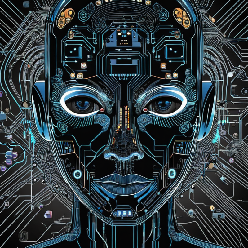
Generation parameters embedded in this image by ComfyUI (PNG 'prompt' text chunk: the API-format workflow graph, JSON):
{"0":{"inputs":{"ckpt_name":"Juggernaut (Stable diffusion XL v9).safetensors"},"class_type":"CheckpointLoaderSimple","_meta":{"title":"CheckpointLoaderSimple"}},"1":{"inputs":{"width":800,"height":800,"batch_size":4},"class_type":"EmptyLatentImage","_meta":{"title":"EmptyLatentImage"}},"2":{"inputs":{"text":"bad quality, worst quality, blurred, mixed bodies, bad anathomy, low quality, watermark","clip":["0",1]},"class_type":"CLIPTextEncode","_meta":{"title":"CLIPTextEncode"}},"3":{"inputs":{"text":"tech ai, data, ","clip":["0",1]},"class_type":"CLIPTextEncode","_meta":{"title":"CLIPTextEncode"}},"4":{"inputs":{"seed":1166198988,"steps":20,"cfg":8.0,"sampler_name":"euler","scheduler":"normal","denoise":1.0,"model":["0",0],"positive":["3",0],"negative":["2",0],"latent_image":["1",0]},"class_type":"KSampler","_meta":{"title":"KSampler"}},"5":{"inputs":{"samples":["4",0],"vae":["0",2]},"class_type":"VAEDecode","_meta":{"title":"VAEDecode"}},"6":{"inputs":{"filename_prefix":"ComfyUI","images":["8",0]},"class_type":"SaveImage","_meta":{"title":"SaveImage"}},"8":{"inputs":{"width":248,"height":248,"upscale_method":"nearest-exact","keep_proportion":false,"divisible_by":2,"crop":"disabled","image":["5",0]},"class_type":"ImageResizeKJ","_meta":{"title":"Resize Image"}}}